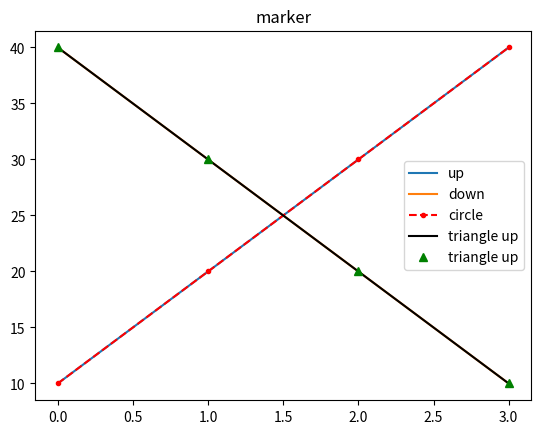

Source code (Python):
# pip install matplotlib

# import matplotlib.pyplot as plt

# plt.plot([10, 20, 30, 40])
# plt.show()




# import matplotlib.pyplot as plt
# plt.plot([8, 9, 10, 11, 12], [12, 430, 25, 15, 800])
# plt.show()




# import matplotlib.pyplot as plt
# [redacted]
# plt.plot([10, 20, 30, 40])
# plt.show()




import matplotlib.pyplot as plt # 범례 legend
plt.title('two graph')
plt.plot([10, 20, 30, 40], label='up')    # 증가를 의미하는 up 범례
plt.plot([40, 30, 20, 10], label='down')   # 감소를 의미하는 down 범례
plt.legend()
plt.show()



# import matplotlib.pyplot as plt
# plt.title('color')  # 제목 설정
# # 그래프 그리기
# plt.plot([10, 20, 30, 40], color = 'skyblue', label='skyblue')
# plt.plot([40, 30, 20, 10], label='magenta', color = 'indigo')
# plt.legend()   # 범례 표시
# plt.show()



# import matplotlib.pyplot as plt
# plt.title('linestyle')  # 제목 설정
# # 빨간색 dashed 그래프
# plt.plot([10, 20, 30, 40], color ='r', linestyle='soli', label='dashed')
# # 초록색 dotted 그래프
# plt.plot([40, 30, 20, 10], color ='g', ls=':', label='dotted')
# plt.legend()  # 범례 표시
# plt.show()




import matplotlib.pyplot as plt
plt.title('marker')  # 제목 설정
plt.plot([10, 20, 30, 40], 'r.', ls = "--", label = 'circle') # 빨간색 원형 마커 그래프
plt.plot([40, 30, 20, 10], color = 'black', ls = 'solid', label = 'triangle up') # 초록색 삼각형 마커 그래프
plt.plot([40, 30, 20, 10], 'g^', label = 'triangle up') 
plt.legend()  # 범례 표시
plt.show()





# # 내 생일의 날씨는 어떻게 변화했을까?